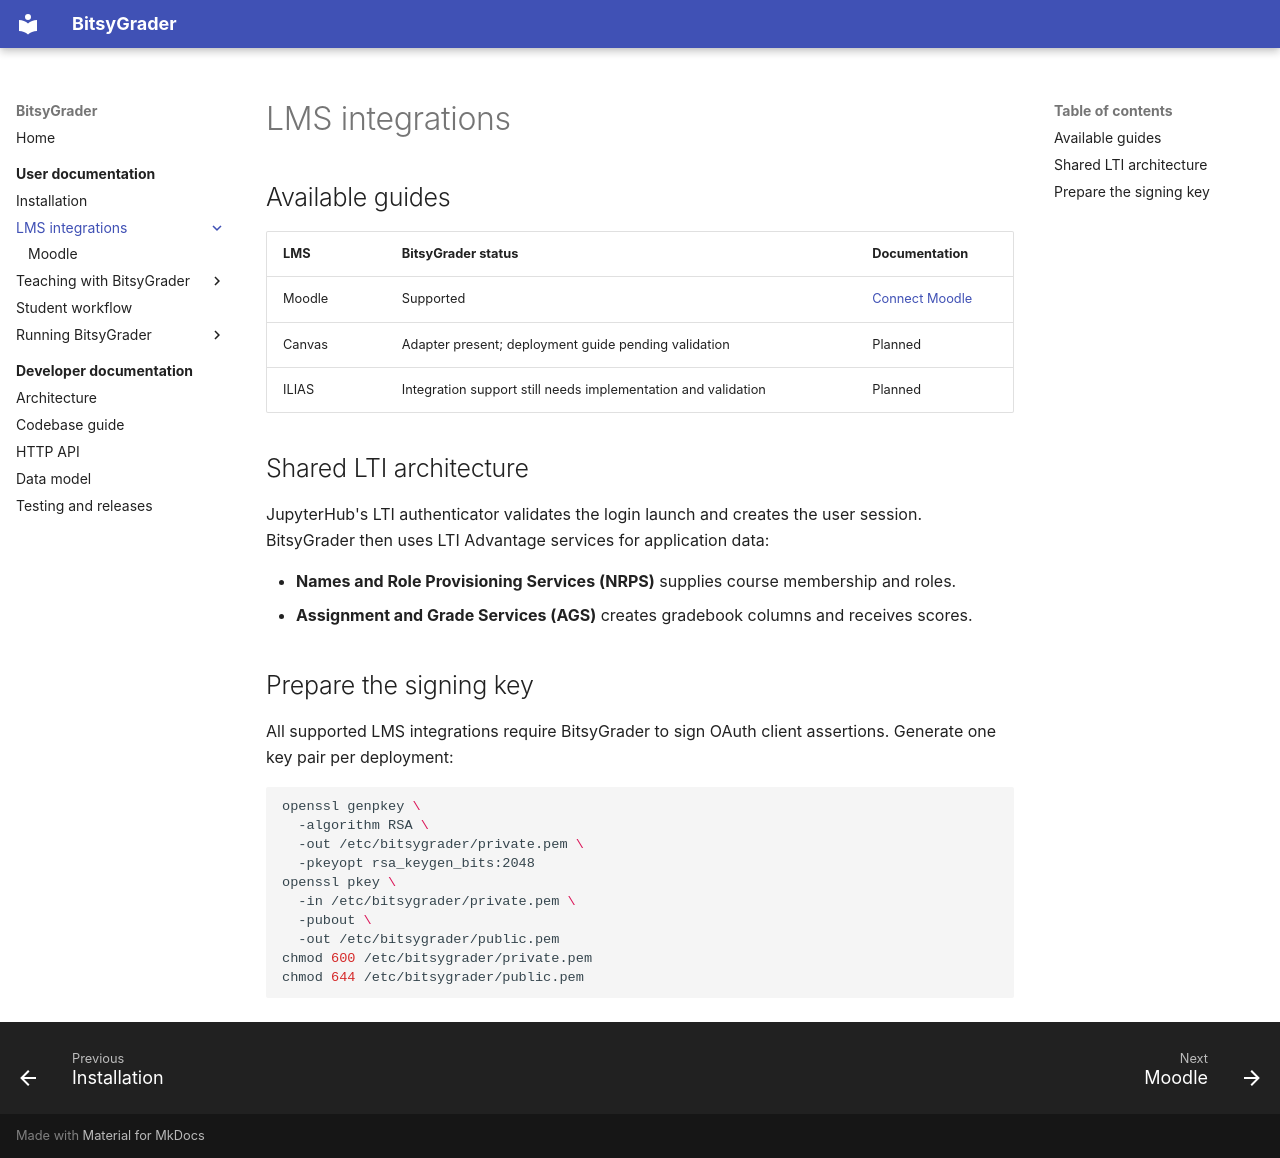

repository: Kamuyin/bitsygrader · page: user/lms/index.html · generator: mkdocs

# LMS integrations

## Available guides

| LMS | BitsyGrader status | Documentation |
| --- | --- | --- |
| Moodle | Supported | [Connect Moodle](moodle.md) |
| Canvas | Adapter present; deployment guide pending validation | Planned |
| ILIAS | Integration support still needs implementation and validation | Planned |

## Shared LTI architecture

JupyterHub's LTI authenticator validates the login launch and creates the user session. BitsyGrader then uses LTI Advantage services for application data:

- **Names and Role Provisioning Services (NRPS)** supplies course membership and roles.
- **Assignment and Grade Services (AGS)** creates gradebook columns and receives scores.

## Prepare the signing key

All supported LMS integrations require BitsyGrader to sign OAuth client assertions. Generate one key pair per deployment:

```bash
openssl genpkey \
  -algorithm RSA \
  -out /etc/bitsygrader/private.pem \
  -pkeyopt rsa_keygen_bits:2048
openssl pkey \
  -in /etc/bitsygrader/private.pem \
  -pubout \
  -out /etc/bitsygrader/public.pem
chmod 600 /etc/bitsygrader/private.pem
chmod 644 /etc/bitsygrader/public.pem
```
